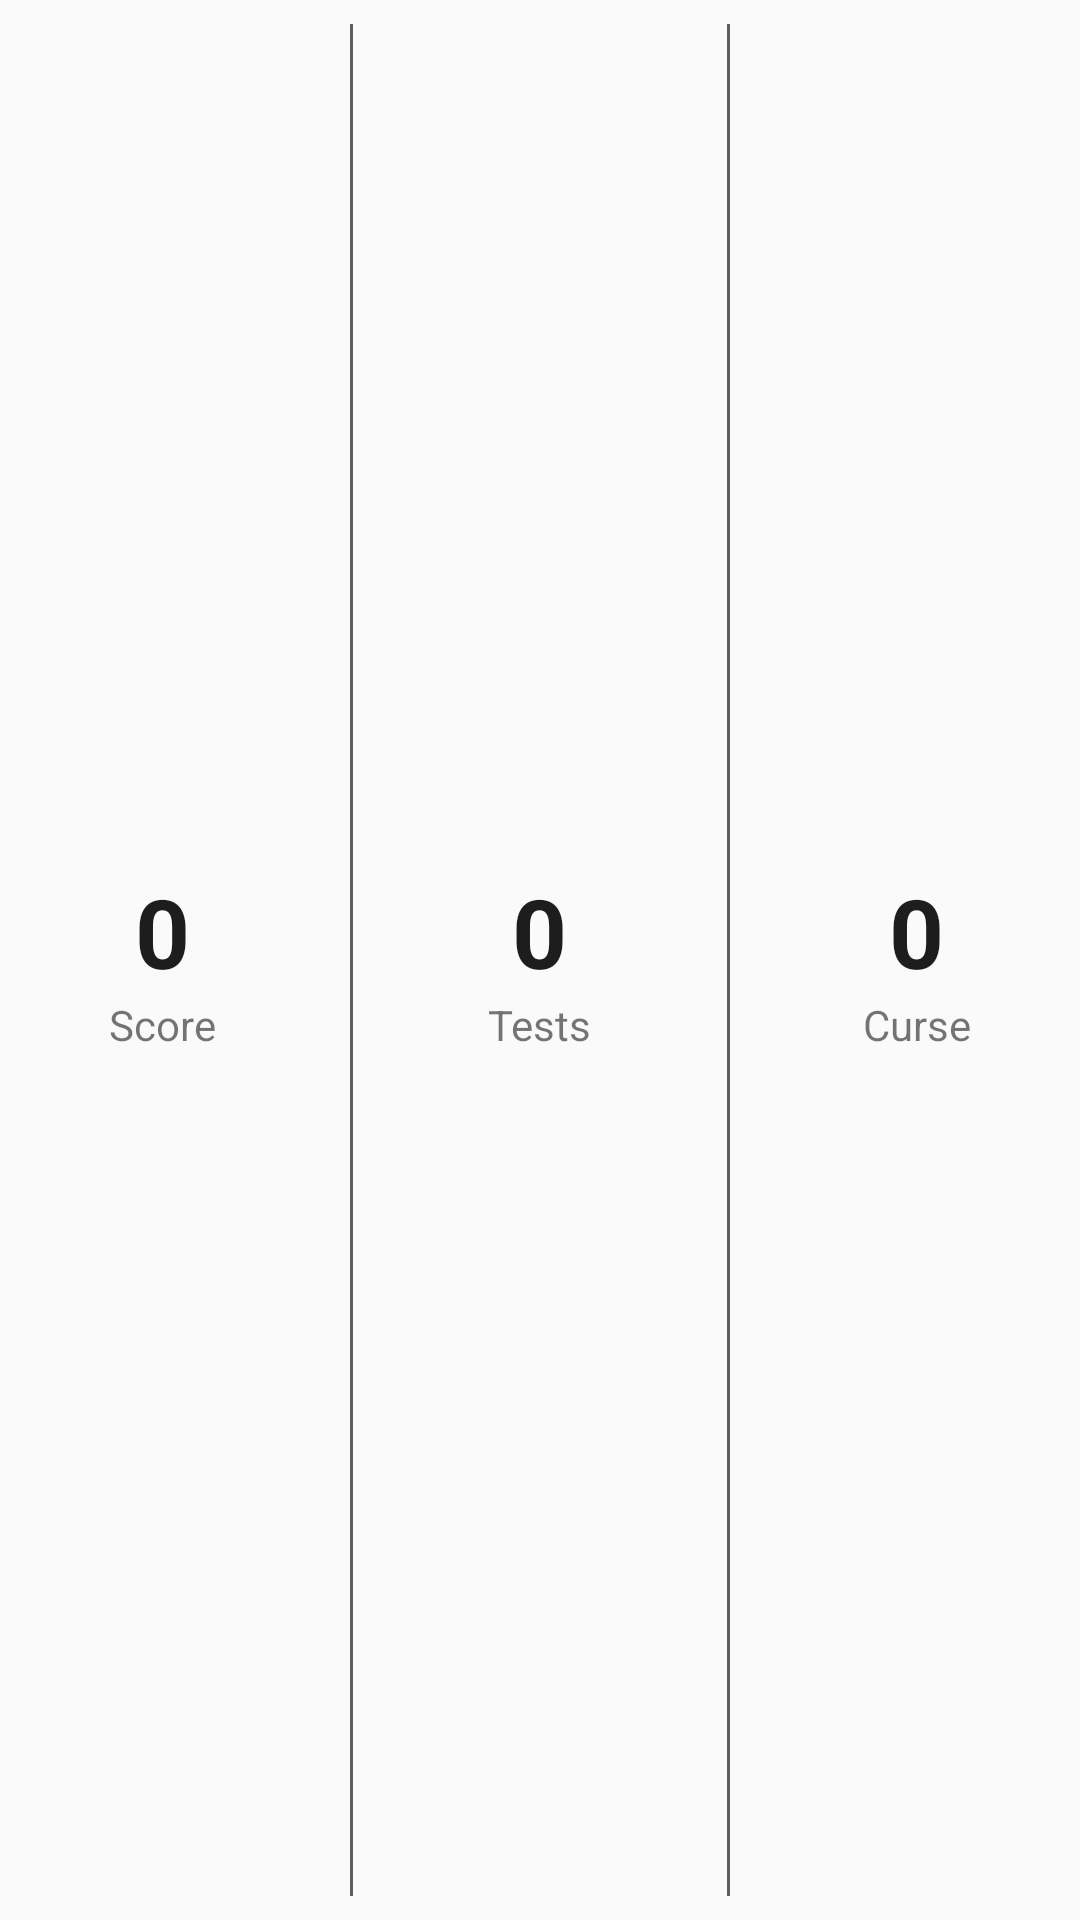

This screen was rendered from an Android layout file. Write that file and the resources it references.
<!-- AndroidManifest.xml: application theme AppTheme -->
<!-- res/layout/card_profile_stats.xml -->
<?xml version="1.0" encoding="utf-8"?>
<LinearLayout xmlns:android="http://schemas.android.com/apk/res/android"
    xmlns:app="http://schemas.android.com/apk/res-auto"
    android:layout_width="match_parent"
    android:layout_height="match_parent"
    android:orientation="horizontal">

    <LinearLayout
        android:layout_width="0dp"
        android:layout_height="match_parent"
        android:layout_weight="1"
        android:gravity="center"
        android:orientation="vertical">

        <TextView
            android:id="@+id/card_stats_left_slot"
            style="@style/Tinkoff.Text.Card.Header0"
            android:layout_width="wrap_content"
            android:layout_height="wrap_content"
            android:text="@string/placeholder_digit_empty" />

        <TextView
            android:id="@+id/card_stats_left_slot_text"
            android:layout_width="wrap_content"
            android:layout_height="wrap_content"
            android:text="@string/stats_score" />

    </LinearLayout>

    <View
        android:id="@+id/sep1"
        android:layout_width="@dimen/divider_width"
        android:layout_height="match_parent"
        android:layout_margin="@dimen/margin_small"
        android:background="@color/card_sep_color" />

    <LinearLayout
        android:layout_width="0dp"
        android:layout_height="match_parent"
        android:layout_weight="1"
        android:gravity="center"
        android:orientation="vertical">

        <TextView
            android:id="@+id/card_stats_center_slot"
            style="@style/Tinkoff.Text.Card.Header0"
            android:layout_width="wrap_content"
            android:layout_height="wrap_content"
            android:text="@string/placeholder_digit_empty" />


        <TextView
            android:id="@+id/card_stats_center_slot_text"
            android:layout_width="wrap_content"
            android:layout_height="wrap_content"
            android:text="@string/stats_tests" />

    </LinearLayout>

    <View
        android:id="@+id/sep2"
        android:layout_width="@dimen/divider_width"
        android:layout_height="match_parent"
        android:layout_margin="@dimen/margin_small"

        android:background="@color/card_sep_color" />

    <LinearLayout
        android:layout_width="0dp"
        android:layout_height="match_parent"
        android:layout_weight="1"
        android:gravity="center"
        android:orientation="vertical">

        <TextView
            android:id="@+id/card_stats_right_slot"
            style="@style/Tinkoff.Text.Card.Header0"
            android:layout_width="wrap_content"
            android:layout_height="wrap_content"
            android:text="@string/placeholder_digit_empty" />

        <TextView
            android:id="@+id/card_stats_right_slot_text"
            android:layout_width="wrap_content"
            android:layout_height="wrap_content"
            android:text="@string/stats_courses"
            app:layout_constraintBottom_toBottomOf="parent"
            app:layout_constraintEnd_toEndOf="@+id/card_stats_right_slot"
            app:layout_constraintStart_toStartOf="@+id/card_stats_right_slot"
            app:layout_constraintTop_toBottomOf="@+id/card_stats_right_slot" />

    </LinearLayout>

</LinearLayout>
<!-- resources referenced by this layout -->
<resources>
  <color name="card_sep_color">#5F5F5F</color>
  <dimen name="divider_width">1sp</dimen>
  <dimen name="margin_small">8dp</dimen>
  <string name="placeholder_digit_empty" translatable="false">0</string>
  <string name="stats_courses">Curse</string>
  <string name="stats_score">Score</string>
  <string name="stats_tests">Tests</string>
  <style name="Tinkoff.Text.Card.Header0" parent="TextAppearance.AppCompat">
          <item name="android:textSize">32sp</item>
          <item name="android:textColor">@color/text_dark</item>
          <item name="android:textStyle">bold</item>
      </style>
  <style name="AppTheme" parent="Theme.AppCompat.Light.DarkActionBar">
          
          <item name="colorPrimary">@color/login_activity_background</item>
          <item name="colorPrimaryDark">@color/login_activity_background</item>
          <item name="colorAccent">@color/colorAccent</item>
          <item name="android:windowContentTransitions">true</item>
      </style>
  <color name="text_dark">#1D1D1D</color>
  <color name="login_activity_background">#3e4757</color>
  <color name="colorAccent">#D81B60</color>
</resources>
